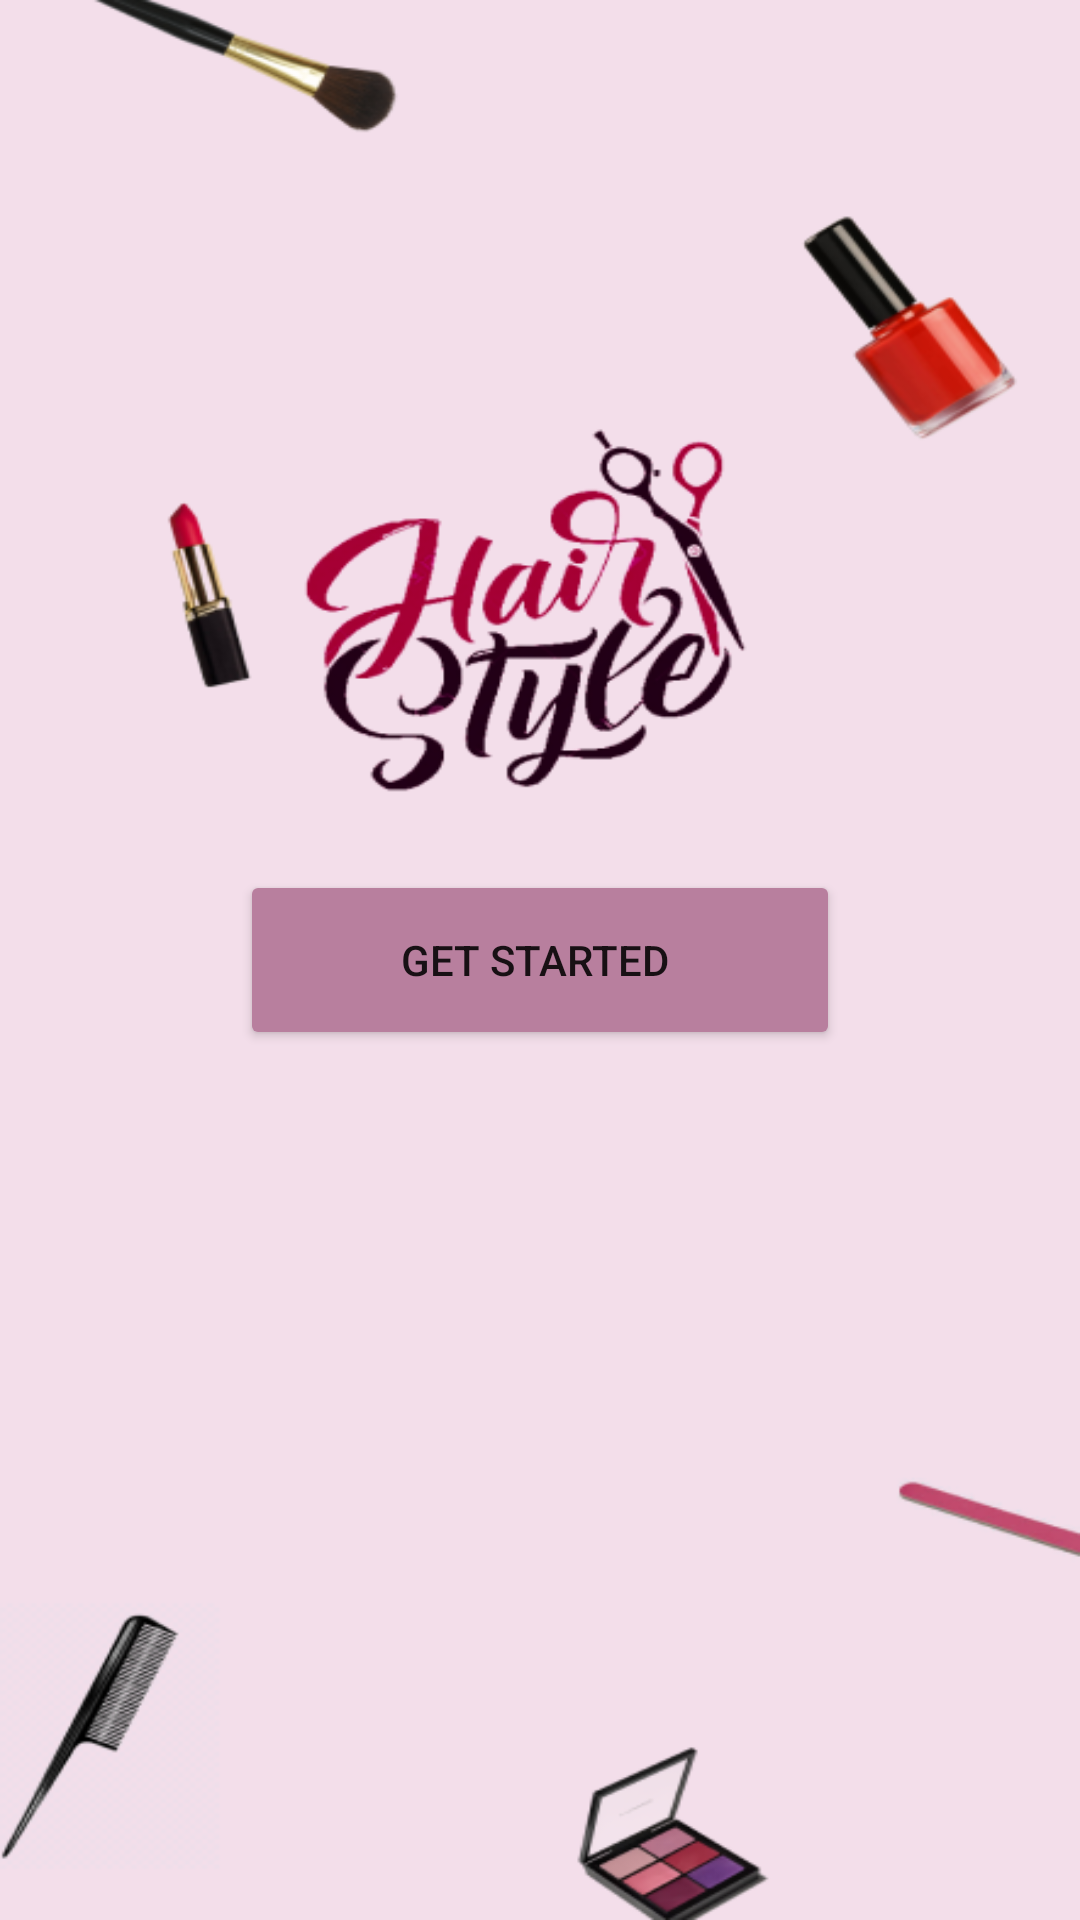

Write the Android layout XML for this screen, with the resource values it uses.
<!-- AndroidManifest.xml: application theme Theme.Hairstyle -->
<!-- res/layout/activity_main.xml -->
<?xml version="1.0" encoding="utf-8"?>
<RelativeLayout
    xmlns:android="http://schemas.android.com/apk/res/android"
    xmlns:app="http://schemas.android.com/apk/res-auto"
    xmlns:tools="http://schemas.android.com/tools"
    android:layout_width="match_parent"
    android:layout_height="match_parent"
    tools:context=".MainActivity"
    android:background="@drawable/backone">
    <Button
        android:id="@+id/button1"
        android:backgroundTint="@color/purpledark"
        android:layout_width="200dp"
        android:layout_height="60dp"
        android:layout_centerHorizontal="true"
        android:layout_centerVertical="true"
        android:text="get started "
        />



</RelativeLayout>
<!-- resources referenced by this layout -->
<resources>
  <color name="purpledark">#B87F9E</color>
  <!-- drawable backone: png bitmap (drawable, 76598 bytes) -->
  <style name="Theme.Hairstyle" parent="Theme.MaterialComponents.DayNight.NoActionBar">
          
          <item name="colorPrimary">@color/purple_500</item>
          <item name="colorPrimaryVariant">@color/purple_700</item>
          <item name="colorOnPrimary">@color/white</item>
          
          <item name="colorSecondary">@color/teal_200</item>
          <item name="colorSecondaryVariant">@color/teal_700</item>
          <item name="colorOnSecondary">@color/black</item>
          
          <item name="android:statusBarColor">?attr/colorPrimaryVariant</item>
          
      </style>
  <color name="purple_500">#FF6200EE</color>
  <color name="purple_700">#FF3700B3</color>
  <color name="white">#FFFFFFFF</color>
  <color name="teal_200">#FF03DAC5</color>
  <color name="teal_700">#FF018786</color>
  <color name="black">#FF000000</color>
</resources>
